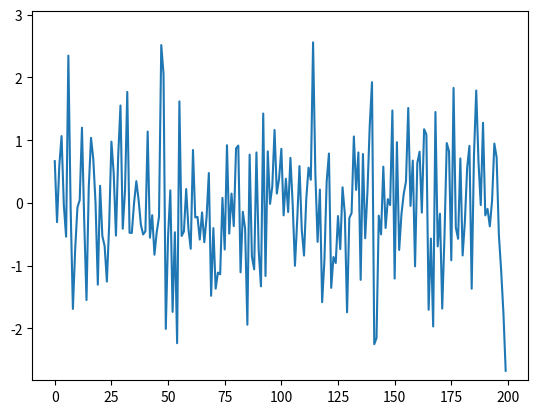

The script that saved this image: (Note: this script raises an exception after producing the figure.)
import matplotlib.pyplot as plt
import numpy as np
import time

fig, ax = plt.subplots()
line, = ax.plot(np.random.randn(200))
plt.show(block=False)

tstart = time.time()
num_plots = 0
while time.time()-tstart < 5:
    line.set_ydata(np.random.randn(200))
    ax.draw_artist(ax.patch)
    ax.draw_artist(line)
    fig.canvas.update()
    fig.canvas.flush_events()
    num_plots += 1
print(num_plots/5)